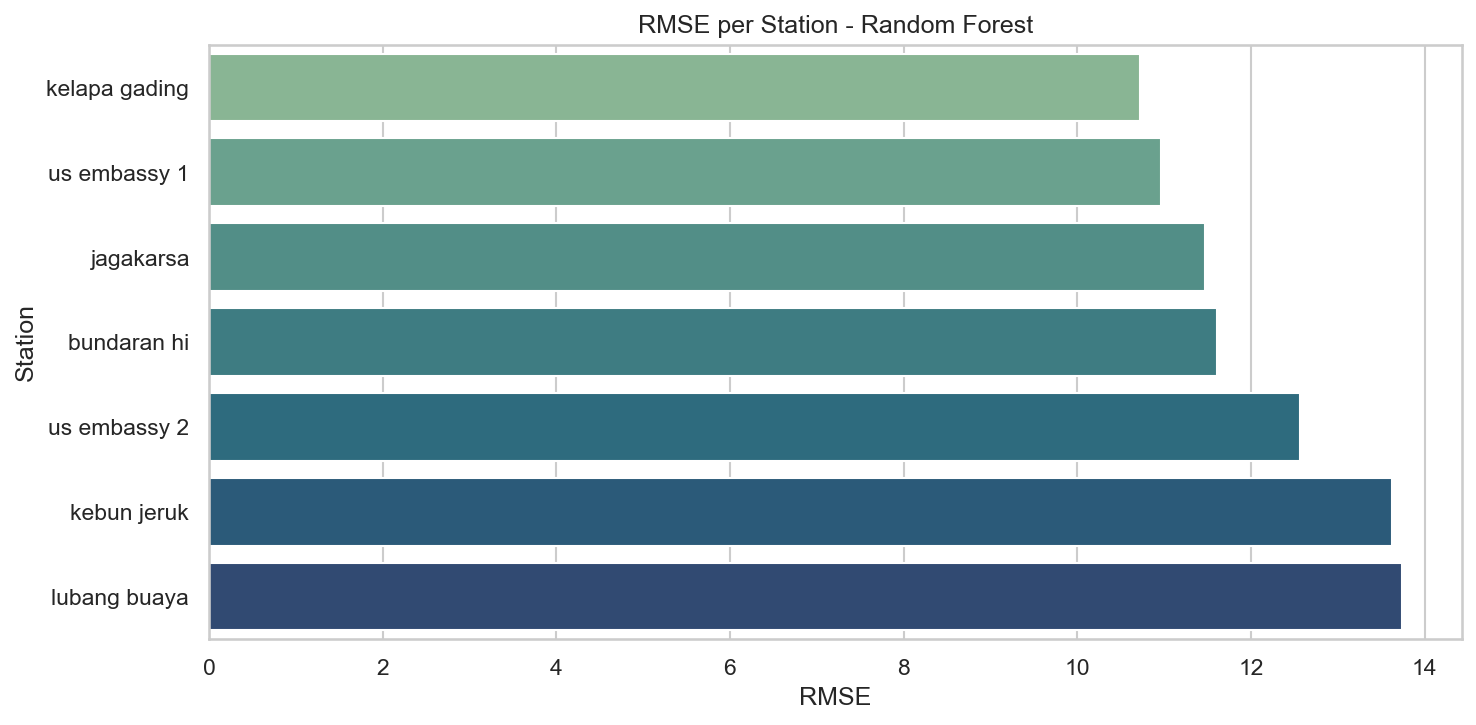

The table this chart was drawn from, first rows:
station, n, MAE, RMSE, Bias_mean_residual, Aktual_mean, Prediksi_mean
kelapa gading, 220.0, 8.044, 10.72, 0.203, 77.66, 77.46
us embassy 1, 220.0, 8.313, 10.97, -1.561, 73.09, 74.65
jagakarsa, 220.0, 8.149, 11.47, -0.9802, 74.63, 75.61
bundaran hi, 220.0, 8.312, 11.61, -1.285, 74.12, 75.4
us embassy 2, 220.0, 9.139, 12.57, 0.2413, 78.53, 78.29
kebun jeruk, 220.0, 9.637, 13.63, 1.384, 78.42, 77.04
lubang buaya, 220.0, 10.22, 13.74, -3.73, 70.61, 74.34
